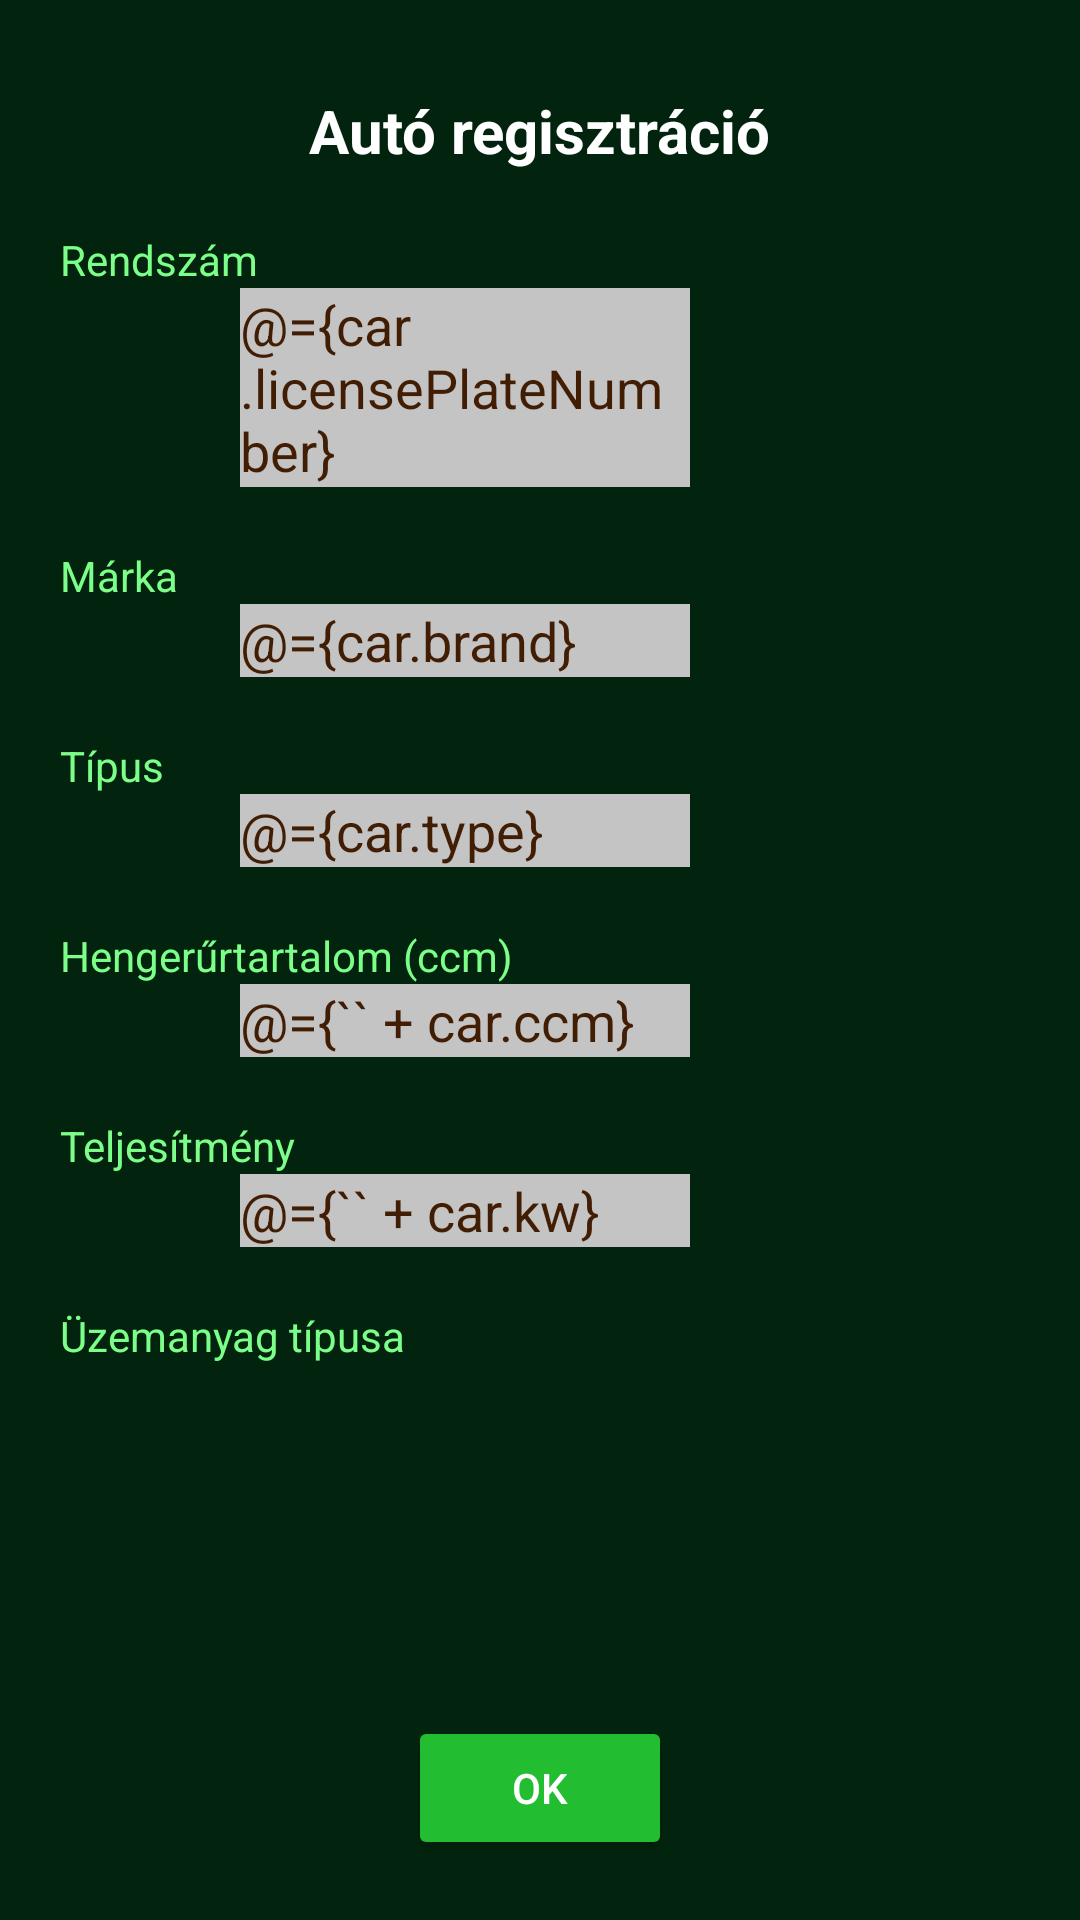

This screen was rendered from an Android layout file. Write that file and the resources it references.
<!-- AndroidManifest.xml: application theme Theme.TankolásKönyvelő -->
<!-- res/layout/car_registration.xml -->
<?xml version="1.0" encoding="utf-8"?>
<layout>

    <androidx.constraintlayout.widget.ConstraintLayout xmlns:android="http://schemas.android.com/apk/res/android"
        xmlns:app="http://schemas.android.com/apk/res-auto"
        android:layout_width="match_parent"
        android:layout_height="match_parent"
        android:background="@color/darkgreen_background">

        <Button
            android:id="@+id/text_car_registration_OK_btn"
            android:layout_width="wrap_content"
            android:layout_height="wrap_content"
            android:layout_marginBottom="20dp"
            android:backgroundTint="@color/middlegreen"
            android:text="OK"
            android:textColor="@color/white"
            app:layout_constraintBottom_toBottomOf="parent"
            app:layout_constraintLeft_toLeftOf="parent"
            app:layout_constraintRight_toRightOf="parent" />

        <EditText
            android:id="@+id/text_car_registration_license_plate_edittext"
            android:layout_width="150dp"
            android:layout_height="wrap_content"
            android:layout_marginLeft="80dp"
            android:background="@color/gray1"
            android:text="@={car.licensePlateNumber}"
            android:textColor="@color/darkgreen_complementary"
            app:layout_constraintLeft_toLeftOf="parent"
            app:layout_constraintTop_toBottomOf="@id/text_car_registration_license_plate" />

        <EditText
            android:id="@+id/text_car_registration_brand_edittext"
            android:layout_width="150dp"
            android:layout_height="wrap_content"
            android:layout_marginLeft="80dp"
            android:background="@color/gray1"
            android:text="@={car.brand}"
            android:textColor="@color/darkgreen_complementary"
            app:layout_constraintLeft_toLeftOf="parent"
            app:layout_constraintTop_toBottomOf="@id/text_car_registration_brand" />

        <EditText
            android:id="@+id/text_car_registration_type_edittext"
            android:layout_width="150dp"
            android:layout_height="wrap_content"
            android:layout_marginLeft="80dp"
            android:background="@color/gray1"
            android:text="@={car.type}"
            android:textColor="@color/darkgreen_complementary"
            app:layout_constraintLeft_toLeftOf="parent"
            app:layout_constraintTop_toBottomOf="@id/text_car_registration_type" />

        <EditText
            android:id="@+id/text_car_registration_volume_edittext"
            android:layout_width="150dp"
            android:layout_height="wrap_content"
            android:layout_marginLeft="80dp"
            android:background="@color/gray1"
            android:inputType="number"
            android:text="@={`` + car.ccm}"
            android:textColor="@color/darkgreen_complementary"
            app:layout_constraintLeft_toLeftOf="parent"
            app:layout_constraintTop_toBottomOf="@id/text_car_registration_volume" />

        <EditText
            android:id="@+id/text_car_registration_power_edittext"
            android:layout_width="150dp"
            android:layout_height="wrap_content"
            android:layout_marginLeft="80dp"
            android:background="@color/gray1"
            android:inputType="numberDecimal"
            android:text="@={`` + car.kw}"
            android:textColor="@color/darkgreen_complementary"
            app:layout_constraintLeft_toLeftOf="parent"
            app:layout_constraintTop_toBottomOf="@id/text_car_registration_power" />

        <Spinner
            android:id="@+id/text_car_registration_fuel_spinner"
            android:layout_width="150dp"
            android:layout_height="wrap_content"
            android:layout_marginLeft="80dp"
            android:background="@color/gray1"
            app:layout_constraintLeft_toLeftOf="parent"
            app:layout_constraintTop_toBottomOf="@id/text_car_registration_fuel" />

        <TextView
            android:id="@+id/text_car_registration_main_text"
            android:layout_width="wrap_content"
            android:layout_height="wrap_content"
            android:layout_marginTop="30dp"
            android:text="Autó regisztráció"
            android:textColor="@color/white"
            android:textSize="20sp"
            android:textStyle="bold"
            app:layout_constraintLeft_toLeftOf="parent"
            app:layout_constraintRight_toRightOf="parent"
            app:layout_constraintTop_toTopOf="parent" />

        <TextView
            android:id="@+id/text_car_registration_license_plate"
            android:layout_width="wrap_content"
            android:layout_height="wrap_content"
            android:layout_marginLeft="20dp"
            android:layout_marginTop="20dp"
            android:text="Rendszám"
            android:textColor="@color/lightgreen"
            app:layout_constraintLeft_toLeftOf="parent"
            app:layout_constraintTop_toBottomOf="@id/text_car_registration_main_text" />

        <TextView
            android:id="@+id/text_car_registration_brand"
            android:layout_width="wrap_content"
            android:layout_height="wrap_content"
            android:layout_marginLeft="20dp"
            android:layout_marginTop="20dp"
            android:text="Márka"
            android:textColor="@color/lightgreen"
            app:layout_constraintLeft_toLeftOf="parent"
            app:layout_constraintTop_toBottomOf="@id/text_car_registration_license_plate_edittext" />

        <TextView
            android:id="@+id/text_car_registration_type"
            android:layout_width="wrap_content"
            android:layout_height="wrap_content"
            android:layout_marginLeft="20dp"
            android:layout_marginTop="20dp"
            android:text="Típus"
            android:textColor="@color/lightgreen"
            app:layout_constraintLeft_toLeftOf="parent"
            app:layout_constraintTop_toBottomOf="@id/text_car_registration_brand_edittext" />

        <TextView
            android:id="@+id/text_car_registration_volume"
            android:layout_width="wrap_content"
            android:layout_height="wrap_content"
            android:layout_marginLeft="20dp"
            android:layout_marginTop="20dp"
            android:text="Hengerűrtartalom (ccm)"
            android:textColor="@color/lightgreen"
            app:layout_constraintLeft_toLeftOf="parent"
            app:layout_constraintTop_toBottomOf="@id/text_car_registration_type_edittext" />

        <TextView
            android:id="@+id/text_car_registration_power"
            android:layout_width="wrap_content"
            android:layout_height="wrap_content"
            android:layout_marginLeft="20dp"
            android:layout_marginTop="20dp"
            android:text="Teljesítmény"
            android:textColor="@color/lightgreen"
            app:layout_constraintLeft_toLeftOf="parent"
            app:layout_constraintTop_toBottomOf="@id/text_car_registration_volume_edittext" />

        <TextView
            android:id="@+id/text_car_registration_fuel"
            android:layout_width="wrap_content"
            android:layout_height="wrap_content"
            android:layout_marginLeft="20dp"
            android:layout_marginTop="20dp"
            android:text="Üzemanyag típusa"
            android:textColor="@color/lightgreen"
            app:layout_constraintLeft_toLeftOf="parent"
            app:layout_constraintTop_toBottomOf="@id/text_car_registration_power_edittext" />


    </androidx.constraintlayout.widget.ConstraintLayout>


    <data>

        <variable
            name="car"
            type="com.fantastic_four.tankolas_konyvelo.Car" />
    </data>

</layout>
<!-- resources referenced by this layout -->
<resources>
  <color name="darkgreen_background">#FF02240E</color>
  <color name="darkgreen_complementary">#FF411D04</color>
  <color name="gray1">#FFC4C4C4</color>
  <color name="lightgreen">#FF7CFF89</color>
  <color name="middlegreen">#FF22BD31</color>
  <color name="white">#FFFFFFFF</color>
  <style name="Theme.TankolásKönyvelő" parent="Theme.MaterialComponents.DayNight.DarkActionBar">
          
          <item name="colorPrimary">@color/darkgreen_background</item>
          <item name="colorPrimaryVariant">@color/middlegreen</item>
          <item name="colorOnPrimary">@color/white</item>
          
          <item name="colorSecondary">@color/lightgreen</item>
          <item name="colorSecondaryVariant">@color/lightgreen</item>
          <item name="colorOnSecondary">@color/black</item>
          
          <item name="android:statusBarColor" tools:targetApi="l">?attr/colorPrimaryVariant</item>
          
      </style>
  <color name="black">#FF000000</color>
</resources>
